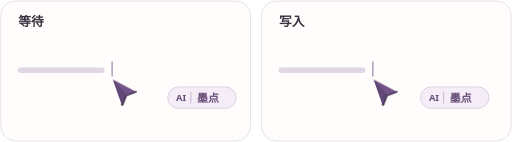
t = 0.00 s
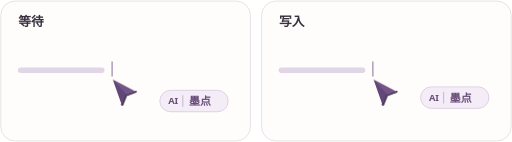
t = 0.80 s
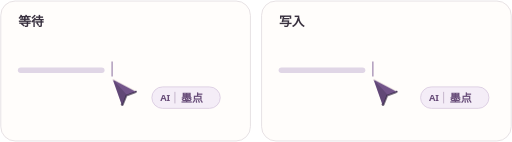
t = 1.60 s
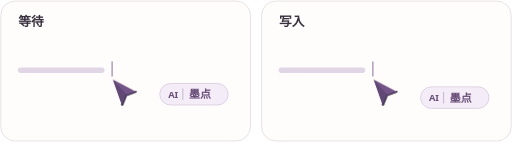
t = 2.40 s

The animated SVG that drew these frames (rendered in a browser with its animation timeline set to each time). Animation: 1 CSS @keyframes rule; one cycle of 3.20 s, repeats indefinitely.

<svg xmlns="http://www.w3.org/2000/svg" viewBox="0 0 644 178" width="644" height="178" role="img" aria-labelledby="title desc">
  <title id="title">墨点的协同指针</title>
  <desc id="desc">等待时整枚笔尖朝左上沿扁椭圆平移，姓名签与笔尖同速同幅平移。写入时笔尖与姓名签归位。</desc>
  <style><![CDATA[
text {font-family:system-ui,"PingFang SC",sans-serif}
.agent-nib {
  display:inline-block; width:24px; height:24px; overflow:visible; pointer-events:none; flex:none;
}
@property --agent-glide-angle {
  syntax:"<angle>";
  inherits:false;
  initial-value:0deg;
}
@keyframes agent-idle-glide {
  from { --agent-glide-angle:0deg; }
  to { --agent-glide-angle:360deg; }
}
/* One clock per participant. Both children translate in CSS pixels, including the smaller Spec nib. */
@media (prefers-reduced-motion:no-preference) {
  :is(.canvas-peer-agent,.spec-peer-caret,.image-agent-pointer,.hcd-surface .agent-region):has(> .agent-nib[data-phase='idle']) {
    animation:agent-idle-glide 3.2s linear infinite;
    --agent-shift:calc(4px * cos(var(--agent-glide-angle))) calc(1.7px * sin(var(--agent-glide-angle)));
  }
  .agent-nib[data-phase='idle'], .agent-nib[data-phase='idle'] + .agent-name-chip,
  .spec-peer-caret:has(> .agent-nib[data-phase='idle'])::after { translate:var(--agent-shift, none); }
}
[data-paused='true'] :is(.canvas-peer-agent,.spec-peer-caret,.image-agent-pointer,.hcd-surface .agent-region):has(> .agent-nib) {
  animation:none; --agent-shift:none;
}
]]></style>
  <g transform="translate(0 0)">
    <rect x="1" y="1" width="314" height="176" rx="18" fill="#fffdfb" stroke="#e1dbdf"/>
    <text x="23" y="33" font-size="16" font-weight="650" fill="#39313f">等待</text>
    <path d="M26 88H128" stroke="#e0d6e6" stroke-width="7" stroke-linecap="round"/>
    <path d="M141 77V96" stroke="#9c83ac" stroke-width="1.5"/>
    <g class="canvas-peer-agent" transform="translate(126.5 85.5) scale(2.5)">
      <svg width="24" height="24" viewBox="0 0 24 24" class="agent-nib" data-phase="idle" fill="none" color="#73558a">
        <g class="agent-pointer-glyph" transform="translate(-3 -2.5)">
    <path class="agent-arrow-face" d="M8.75 8.85 Q8.21 6.96 10.03 7.71 L20.72 13.32 Q22.57 14.32 20.61 15.08 L16.38 16.64 L14.72 20.86 Q13.90 22.83 13.06 20.88 Z" fill="currentColor" stroke="var(--agent-outline,#fffdfb)" stroke-width="1.1" stroke-linejoin="round"/>
    <path d="M9.46 8.41 L16.18 15.87 L14.24 20.66 Q13.89 21.51 13.56 20.52 Z" fill="#21172f" fill-opacity=".21"/>
    <path class="agent-arrow-edge" d="M20.84 14.23 Q21.04 14.41 20.40 14.67 L16.04 16.27 L14.30 20.65 Q13.90 21.59 13.55 20.65" stroke="#291c39" stroke-opacity=".62" stroke-width=".88" stroke-linecap="round" stroke-linejoin="round"/>
    <path class="agent-arrow-light" d="M9.32 8.34 Q9.25 7.93 9.85 8.18 L20.13 13.59" stroke="#fffaf3" stroke-opacity=".68" stroke-width=".9" stroke-linecap="round"/>
  </g>
      </svg>
      <g class="agent-name-chip">
        <rect x="29.8" y="9.4" width="34.4" height="10.8" rx="5.4" fill="#f4edf7" stroke="#d7c8de" stroke-width=".4"/>
        <text x="34" y="16.5" font-size="4.7" font-weight="650" fill="#684d79">AI</text>
        <path d="M41.4 11.9v5.8" stroke="#c5b6cc" stroke-width=".5"/>
        <text x="44.5" y="16.8" font-size="5.5" font-weight="600" fill="#684d79">墨点</text>
      </g>
    </g>
  </g>
  <g transform="translate(328 0)">
    <rect x="1" y="1" width="314" height="176" rx="18" fill="#fffdfb" stroke="#e1dbdf"/>
    <text x="23" y="33" font-size="16" font-weight="650" fill="#39313f">写入</text>
    <path d="M26 88H128" stroke="#e0d6e6" stroke-width="7" stroke-linecap="round"/>
    <path d="M141 77V96" stroke="#9c83ac" stroke-width="1.5"/>
    <g class="canvas-peer-agent" transform="translate(126.5 85.5) scale(2.5)">
      <svg width="24" height="24" viewBox="0 0 24 24" class="agent-nib" data-phase="writing" fill="none" color="#73558a">
        <g class="agent-pointer-glyph" transform="translate(-3 -2.5)">
    <path class="agent-arrow-face" d="M8.75 8.85 Q8.21 6.96 10.03 7.71 L20.72 13.32 Q22.57 14.32 20.61 15.08 L16.38 16.64 L14.72 20.86 Q13.90 22.83 13.06 20.88 Z" fill="currentColor" stroke="var(--agent-outline,#fffdfb)" stroke-width="1.1" stroke-linejoin="round"/>
    <path d="M9.46 8.41 L16.18 15.87 L14.24 20.66 Q13.89 21.51 13.56 20.52 Z" fill="#21172f" fill-opacity=".21"/>
    <path class="agent-arrow-edge" d="M20.84 14.23 Q21.04 14.41 20.40 14.67 L16.04 16.27 L14.30 20.65 Q13.90 21.59 13.55 20.65" stroke="#291c39" stroke-opacity=".62" stroke-width=".88" stroke-linecap="round" stroke-linejoin="round"/>
    <path class="agent-arrow-light" d="M9.32 8.34 Q9.25 7.93 9.85 8.18 L20.13 13.59" stroke="#fffaf3" stroke-opacity=".68" stroke-width=".9" stroke-linecap="round"/>
  </g>
      </svg>
      <g class="agent-name-chip">
        <rect x="29.8" y="9.4" width="34.4" height="10.8" rx="5.4" fill="#f4edf7" stroke="#d7c8de" stroke-width=".4"/>
        <text x="34" y="16.5" font-size="4.7" font-weight="650" fill="#684d79">AI</text>
        <path d="M41.4 11.9v5.8" stroke="#c5b6cc" stroke-width=".5"/>
        <text x="44.5" y="16.8" font-size="5.5" font-weight="600" fill="#684d79">墨点</text>
      </g>
    </g>
  </g>
</svg>
